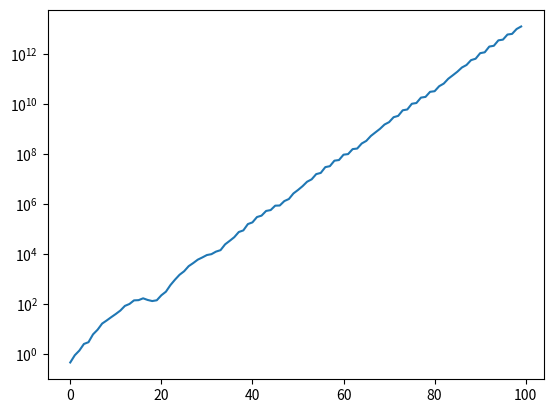

Reproduce this figure in Python.
# -*- coding: utf-8 -*-

import math
import numpy as np
import matplotlib.pyplot as plt
from scipy import sparse


class Grid:
    def __init__(self, n, xmin, xmax):
        self.x  = np.linspace(xmin, xmax, n)
        self.dx = self.x[1] - self.x[0]
        self.f  = np.zeros(n)
        self.rho= np.zeros(n)
        self.d  = np.zeros(n)
        self.L  = sparse.diags([1, -2, 1], [-1, 0, 1], (n-2, n-2), \
                               format='csc') / self.dx**2
        self.n = n

    @property
    def defect(self):
        n = self.n
        self.d[1:n-1] = self.rho[1:n-1] - self.L @ self.f[1:n-1]
        #  self.d[1:n-1] = self.rho[1:n-1] \
        #          - (self.f[2:n] - 2. * self.f[1:n-1] + self.f[0:n-2]) \
        #          / self.dx**2
        return self.d


def init(rho_func, N, xmin, xmax, levels):
    grids = [Grid(N // 2**i, xmin, xmax) for i in range(levels)]
    grids[0].rho[1:N-2] = rho_func(grids[0].x[1:N-2])
    return grids

def smooth(g, **kwds):
    n = g.n
    # jacobi
    g.f[1:n-1] = .5 * (g.f[0:n-2] + g.f[2:n] - g.dx**2 * g.rho[1:n-1])
    # omega-jacobi
    #  omega = kwds.get('omega', .5)
    #  g.f[1:n-1] = .5 * omega * (g.f[0:n-2] + g.f[2:n] - g.dx**2 * g.rho[1:n-1])\
    #          + (1. - omega) * g.f[1:n-1]
    # gauss-seidel
    #  g.f[1:n-1] = np.array([.5 * (g.f[i-1] + g.f[i+1] - g.dx**2 * g.rho[i])
    #                         for i in range(1, n-1)])
    # red-black gs
    #  g.f[1:n-1:2] = .5 * (g.f[0:n-2:2] + g.f[2:n:2] - g.dx**2 * g.rho[1:n-1:2])
    #  g.f[2:n-2:2] = .5 * (g.f[1:n-3:2] + g.f[3:n-1:2] - g.dx**2 * g.rho[2:n-2:2])
    # von Neumann boundary condition
    g.f[0] = g.f[-1] = 0

def restrict(arr):
    # injection
    #  return arr[2:arr.size-2:2]
    # full-weighting
    nf = arr.size
    nc = nf // 2
    res = np.zeros(nc)
    res[1:nc-1] = .5 * arr[2:nf-2:2] + .25 * (arr[3:nf-1:2] + arr[1:nf-3:2])
    return res

def prolong(arr):
    nc = arr.size
    nf = 2 * nc
    res = np.zeros(nf)
    res[2:nf-2:2] = arr[1:nc-1]
    res[1:nf-1:2] = (arr[0:nc-1] + arr[1:nc]) * .5
    return res

def solve_one_v(grids, level=0):
    fine = grids[level]
    smooth(fine)
    if level < len(grids)-1:
        coarse = grids[level+1]
        coarse.rho = restrict(fine.defect)
        solve_one_v(grids, level+1)
        fine.f += prolong(coarse.f)
    smooth(fine)


def solve(imax=100, tol=1e-7, ax=None, **gridkwds):
    if not ax:
        ax = plt.gca()
    grids = init(**gridkwds)
    err = np.zeros(imax)
    i = 0
    while i < imax:
        solve_one_v(grids)
        err[i] = np.max(np.abs(grids[0].defect))
        if err[i] < tol:
            print('convergence after %d iterations' % i)
            break
        i += 1
    ax.semilogy(err)
    return grids

N = 256
gridkwds = dict(rho_func=lambda x: np.sin(x)*np.exp(-x**2),
                N=N, xmin=-5, xmax=5, levels=int(math.log(N, 2)+1e-2)-1)
g = solve(**gridkwds)
